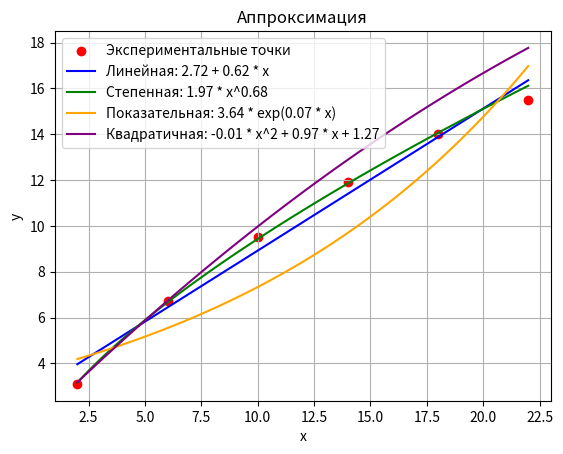

Write Python code to recreate this figure.
import numpy as np
import matplotlib.pyplot as plt

# Исходные данные
x = np.array([2, 6, 10, 14, 18, 22])
y = np.array([3.1, 6.7, 9.5, 11.9, 14.0, 15.5])

n = len(x)


# 1. Линейная аппроксимация (y = a + b * x)
def linear_approximation(x, y):
    # ∑y=a⋅n+b⋅∑x
    # ∑(y⋅x)=a⋅∑x+b⋅∑x^2
    sum_x = np.sum(x)
    sum_y = np.sum(y)
    sum_x2 = np.sum(x ** 2)
    sum_xy = np.sum(x * y)

    b = (n * sum_xy - sum_x * sum_y) / (n * sum_x2 - sum_x ** 2)
    a = (sum_y - b * sum_x) / n

    return np.round(a, 2), np.round(b, 2)


# 2. Степенная аппроксимация (y = a * x^b)
def power_approximation(x, y):
    # ln(y)=ln(a)+b⋅ln(x)
    # Здесь аппроксимация становится линейной относительно логарифмов x и y
    # поэтому можно применить метод, аналогичный линейной аппроксимации.
    ln_x = np.log(x)
    ln_y = np.log(y)

    sum_ln_x = np.sum(ln_x)
    sum_ln_y = np.sum(ln_y)
    sum_ln_x2 = np.sum(ln_x ** 2)
    sum_ln_xy = np.sum(ln_x * ln_y)

    b = (n * sum_ln_xy - sum_ln_x * sum_ln_y) / (n * sum_ln_x2 - sum_ln_x ** 2)
    ln_a = (sum_ln_y - b * sum_ln_x) / n
    a = np.exp(ln_a)

    return np.round(a, 2), np.round(b, 2)


# 3. Показательная аппроксимация (y = a * exp(b * x))
def exponential_approximation(x, y):
    # ln(y)=ln(a)+b⋅x
    # Аппроксимация становится линейной относительно ln(y) и x

    ln_y = np.log(y)

    sum_x = np.sum(x)
    sum_ln_y = np.sum(ln_y)
    sum_x2 = np.sum(x ** 2)
    sum_x_ln_y = np.sum(x * ln_y)

    b = (n * sum_x_ln_y - sum_x * sum_ln_y) / (n * sum_x2 - sum_x ** 2)
    ln_a = (sum_ln_y - b * sum_x) / n
    a = np.exp(ln_a)

    return np.round(a, 2), np.round(b, 2)


# 4. Квадратичная аппроксимация (y = a * x^2 + b * x + c)
def quadratic_approximation(x, y):
    # ∑y=a⋅∑x^2+b⋅∑x+c⋅n
    # ∑(y⋅x)=a⋅∑x^3+b⋅∑x^2+c⋅∑x
    # ∑(y⋅x^2)=a⋅∑x^4+b⋅∑x^3+c⋅∑x^2

    sum_x = np.sum(x)
    sum_x2 = np.sum(x ** 2)
    sum_x3 = np.sum(x ** 3)
    sum_x4 = np.sum(x ** 4)
    sum_y = np.sum(y)
    sum_xy = np.sum(x * y)
    sum_x2y = np.sum(x ** 2 * y)

    A = np.array([[sum_x4, sum_x3, sum_x2],
                  [sum_x3, sum_x2, sum_x],
                  [sum_x2, sum_x, n]])

    B = np.array([sum_x2y, sum_xy, sum_y])

    a, b, c = np.linalg.solve(A, B)

    return np.round(a, 2), np.round(b, 2), np.round(c, 2)


# Получение параметров для каждой аппроксимации
a_lin, b_lin = linear_approximation(x, y)
a_pow, b_pow = power_approximation(x, y)
a_exp, b_exp = exponential_approximation(x, y)
a_quad, b_quad, c_quad = quadratic_approximation(x, y)

# Построение графиков
x_line = np.linspace(min(x), max(x), 100)

# Вычисление значений по аппроксимациям
y_linear = a_lin + b_lin * x_line
y_power = a_pow * x_line ** b_pow
y_exp = a_exp * np.exp(b_exp * x_line)
y_quad = a_quad * x_line ** 2 + b_quad * x_line + c_quad

# Построение графиков
plt.scatter(x, y, color='red', label='Экспериментальные точки')

plt.plot(x_line, y_linear, color='blue', label=f'Линейная: {a_lin} + {b_lin} * x')
plt.plot(x_line, y_power, color='green', label=f'Степенная: {a_pow} * x^{b_pow}')
plt.plot(x_line, y_exp, color='orange', label=f'Показательная: {a_exp} * exp({b_exp} * x)')
plt.plot(x_line, y_quad, color='purple', label=f'Квадратичная: {a_quad} * x^2 + {b_quad} * x + {c_quad}')

plt.xlabel('x')
plt.ylabel('y')
plt.legend()
plt.grid(True)
plt.title('Аппроксимация')
plt.show()

# Сравнение результатов
print("Линейная аппроксимация: y = {:.2f} + {:.2f} * x".format(a_lin, b_lin))
print("Степенная аппроксимация: y = {:.2f} * x^{:.2f}".format(a_pow, b_pow))
print("Показательная аппроксимация: y = {:.2f} * exp({:.2f} * x)".format(a_exp, b_exp))
print("Квадратичная аппроксимация: y = {:.2f} * x^2 + {:.2f} * x + {:.2f}".format(a_quad, b_quad, c_quad))
